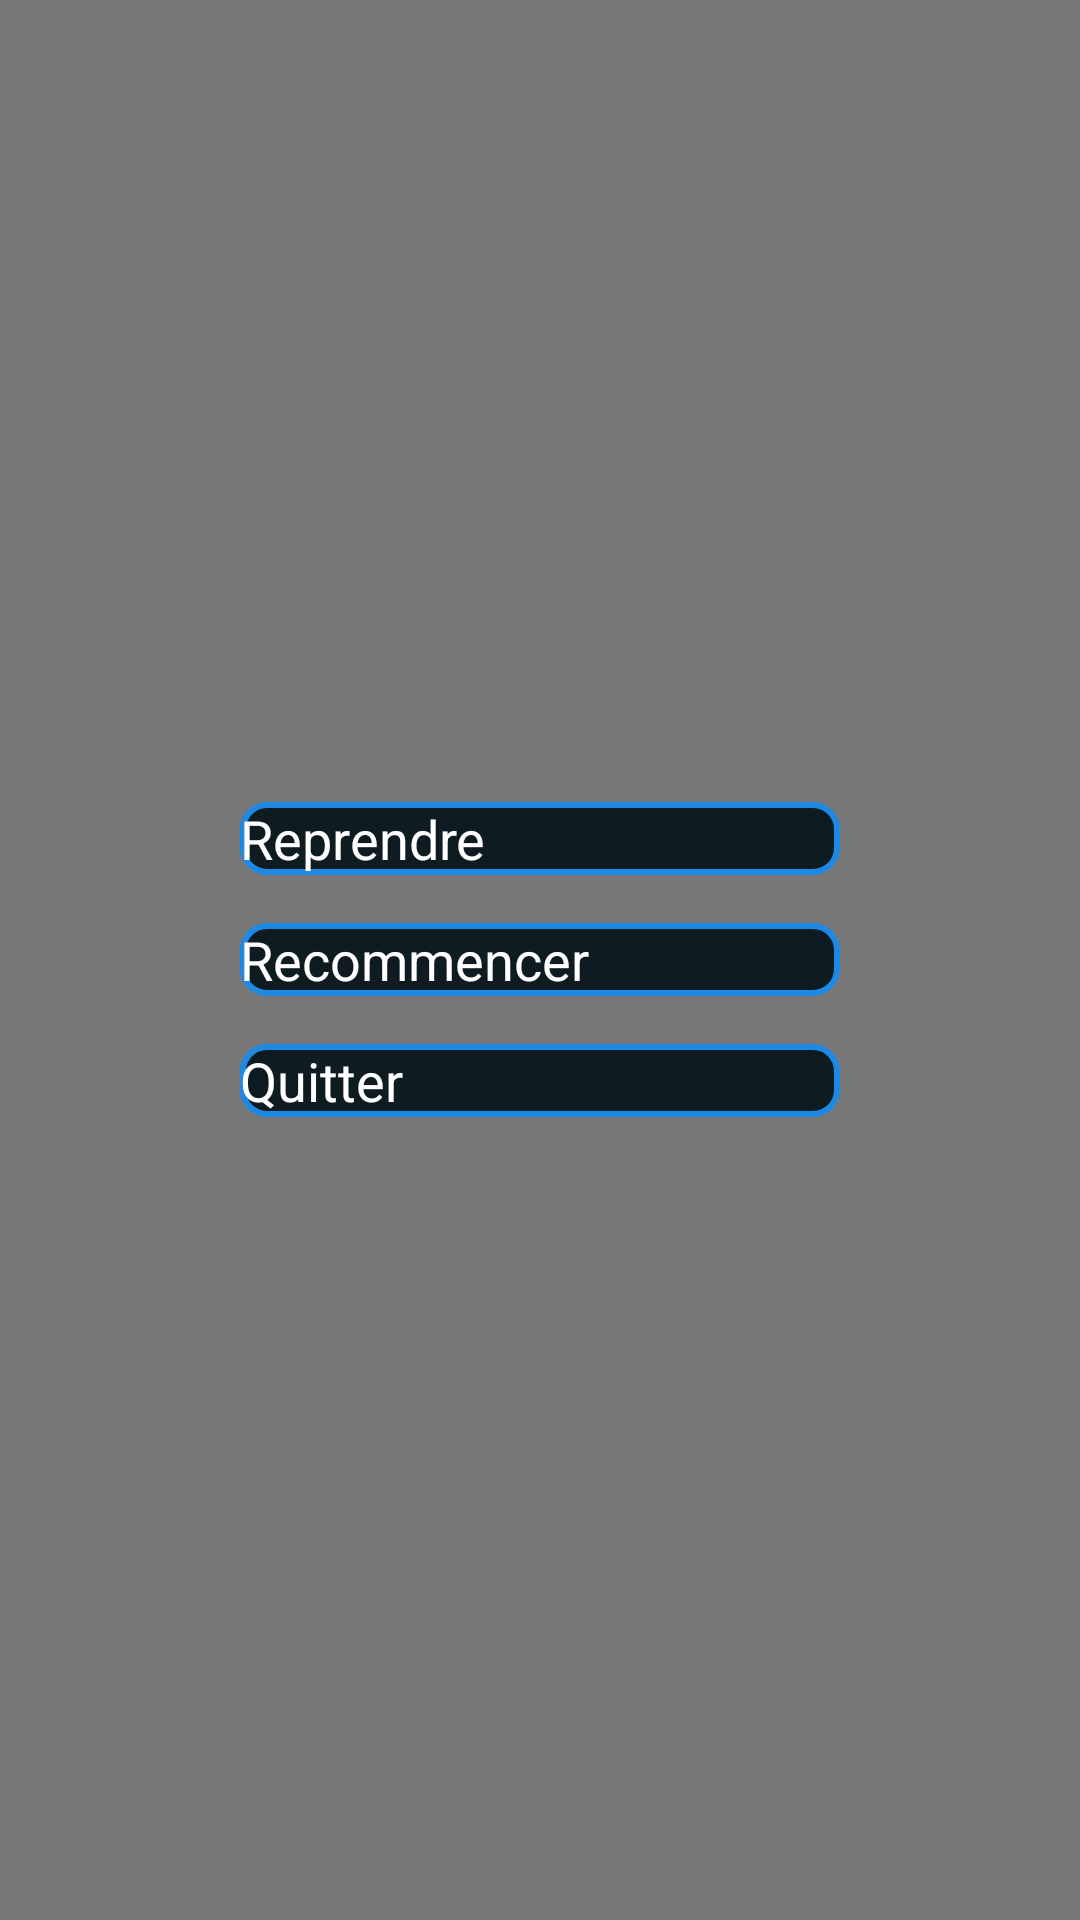

Layout XML and referenced resources for this Android screen:
<!-- AndroidManifest.xml: application theme Theme.KingOfTokyo -->
<!-- res/layout/pause_menu.xml -->
<?xml version="1.0" encoding="utf-8"?>
<LinearLayout xmlns:android="http://schemas.android.com/apk/res/android"
    xmlns:app="http://schemas.android.com/apk/res-auto"
    android:layout_width="match_parent"
    android:layout_height="match_parent"
    android:gravity="center"
    android:orientation="vertical"
    android:padding="24dp"
    android:background="#88000000">

    
    <androidx.appcompat.widget.AppCompatButton
        android:id="@+id/btnResume"
        android:layout_width="200dp"
        android:layout_height="wrap_content"
        android:background="@drawable/button_main_menu"
        android:text="Reprendre"
        android:textColor="@color/white"
        android:textSize="18sp"
        android:layout_marginBottom="16dp"/>

    
    <androidx.appcompat.widget.AppCompatButton
        android:id="@+id/btnRestart"
        android:layout_width="200dp"
        android:layout_height="wrap_content"
        android:background="@drawable/button_main_menu"
        android:text="Recommencer"
        android:textColor="@color/white"
        android:textSize="18sp"
        android:layout_marginBottom="16dp"/>

    
    <androidx.appcompat.widget.AppCompatButton
        android:id="@+id/btnQuit"
        android:layout_width="200dp"
        android:layout_height="wrap_content"
        android:background="@drawable/button_main_menu"
        android:text="Quitter"
        android:textColor="@color/white"
        android:textSize="18sp"/>

</LinearLayout>
<!-- resources referenced by this layout -->
<resources>
  <color name="white">#FFFFFFFF</color>
  <!-- drawable button_main_menu (drawable) -->
  <?xml version="1.0" encoding="utf-8"?>
  <shape xmlns:android="http://schemas.android.com/apk/res/android" android:shape="rectangle">
      <solid android:color="#0E1C22" />
      <stroke android:width="2dp" android:color="@color/neon_blue" />
      <corners android:radius="8dp" />
  </shape>
  <color name="neon_blue">#1E88E5</color>
</resources>
